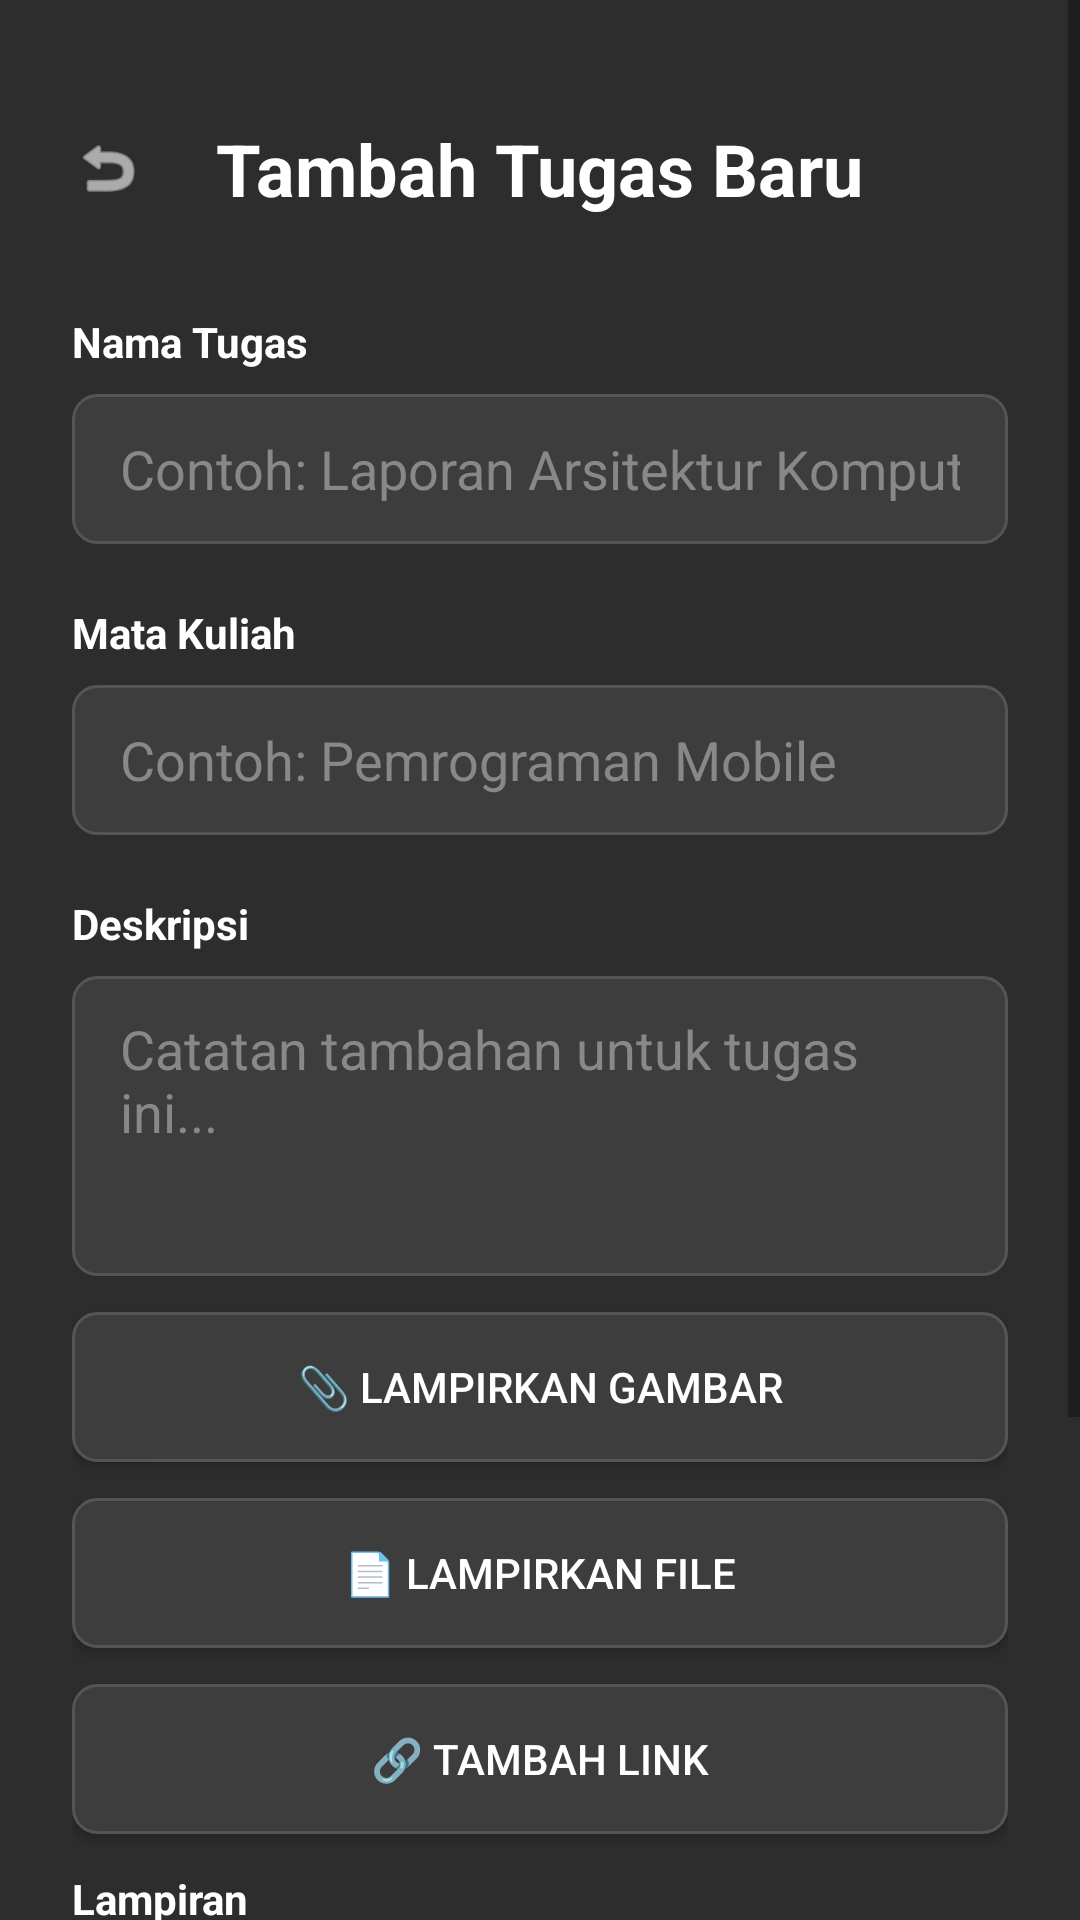

Layout XML and referenced resources for this Android screen:
<!-- AndroidManifest.xml: activity theme Theme.AppCompat.Light.NoActionBar -->
<!-- res/layout/activity_add_task.xml -->
<?xml version="1.0" encoding="utf-8"?>
<ScrollView xmlns:android="http://schemas.android.com/apk/res/android"
    xmlns:app="http://schemas.android.com/apk/res-auto"
    android:layout_width="match_parent"
    android:layout_height="match_parent"
    android:background="#2D2D2D"
    android:fillViewport="true">

    <LinearLayout
        android:layout_width="match_parent"
        android:layout_height="wrap_content"
        android:orientation="vertical"
        android:padding="24dp">

        
        <RelativeLayout
            android:layout_width="match_parent"
            android:layout_height="wrap_content"
            android:layout_marginBottom="32dp"
            android:layout_marginTop="16dp">

            <ImageView
                android:id="@+id/btn_back"
                android:layout_width="24dp"
                android:layout_height="24dp"
                android:layout_alignParentStart="true"
                android:layout_centerVertical="true"
                android:src="@android:drawable/ic_menu_revert"
                app:tint="#FFFFFF"
                android:clickable="true"
                android:focusable="true" />

            <TextView
                android:id="@+id/title"
                android:layout_width="wrap_content"
                android:layout_height="wrap_content"
                android:text="@string/add_task_title"
                android:textColor="#FFFFFF"
                android:textSize="24sp"
                android:textStyle="bold"
                android:layout_centerInParent="true" />

        </RelativeLayout>

        
        <TextView
            android:layout_width="wrap_content"
            android:layout_height="wrap_content"
            android:text="@string/label_task_name"
            android:textColor="#FFFFFF"
            android:textSize="14sp"
            android:textStyle="bold"
            android:layout_marginBottom="8dp" />

        <EditText
            android:id="@+id/et_nama_tugas"
            android:layout_width="match_parent"
            android:layout_height="50dp"
            android:background="@drawable/input_background"
            android:hint="@string/hint_task_name"
            android:textColorHint="#888888"
            android:textColor="#FFFFFF"
            android:paddingStart="16dp"
            android:paddingEnd="16dp"
            android:layout_marginBottom="20dp"
            android:inputType="text" />

        
        <TextView
            android:layout_width="wrap_content"
            android:layout_height="wrap_content"
            android:text="@string/label_course"
            android:textColor="#FFFFFF"
            android:textSize="14sp"
            android:textStyle="bold"
            android:layout_marginBottom="8dp" />

        <EditText
            android:id="@+id/et_mata_kuliah"
            android:layout_width="match_parent"
            android:layout_height="50dp"
            android:background="@drawable/input_background"
            android:hint="@string/hint_course"
            android:textColorHint="#888888"
            android:textColor="#FFFFFF"
            android:paddingStart="16dp"
            android:paddingEnd="16dp"
            android:layout_marginBottom="20dp"
            android:inputType="text" />

        
        <TextView
            android:layout_width="wrap_content"
            android:layout_height="wrap_content"
            android:text="@string/label_description"
            android:textColor="#FFFFFF"
            android:textSize="14sp"
            android:textStyle="bold"
            android:layout_marginBottom="8dp" />

        <EditText
            android:id="@+id/et_deskripsi"
            android:layout_width="match_parent"
            android:layout_height="100dp"
            android:background="@drawable/input_background"
            android:hint="@string/hint_description"
            android:textColorHint="#888888"
            android:textColor="#FFFFFF"
            android:paddingStart="16dp"
            android:paddingEnd="16dp"
            android:paddingTop="12dp"
            android:layout_marginBottom="12dp"
            android:gravity="top"
            android:inputType="textMultiLine"
            android:maxLines="5" />

        
        <Button
            android:id="@+id/btn_attach_image"
            android:layout_width="match_parent"
            android:layout_height="50dp"
            android:text="@string/btn_attach_image"
            android:textColor="#FFFFFF"
            android:textSize="14sp"
            android:background="@drawable/input_background"
            android:layout_marginBottom="12dp" />

        
        <Button
            android:id="@+id/btn_attach_file"
            android:layout_width="match_parent"
            android:layout_height="50dp"
            android:text="@string/btn_attach_file"
            android:textColor="#FFFFFF"
            android:textSize="14sp"
            android:background="@drawable/input_background"
            android:layout_marginBottom="12dp" />

        
        <Button
            android:id="@+id/btn_add_link"
            android:layout_width="match_parent"
            android:layout_height="50dp"
            android:text="@string/btn_add_link"
            android:textColor="#FFFFFF"
            android:textSize="14sp"
            android:background="@drawable/input_background"
            android:layout_marginBottom="12dp" />

        
        <ImageView
            android:id="@+id/iv_preview_image"
            android:layout_width="match_parent"
            android:layout_height="200dp"
            android:layout_marginBottom="20dp"
            android:scaleType="centerCrop"
            android:background="@drawable/input_background"
            android:visibility="gone" />

        
        <TextView
            android:layout_width="wrap_content"
            android:layout_height="wrap_content"
            android:text="@string/label_attachments"
            android:textColor="#FFFFFF"
            android:textSize="14sp"
            android:textStyle="bold"
            android:layout_marginBottom="8dp" />

        <androidx.recyclerview.widget.RecyclerView
            android:id="@+id/rv_attachments"
            android:layout_width="match_parent"
            android:layout_height="wrap_content"
            android:layout_marginBottom="20dp" />

        
        <TextView
            android:layout_width="wrap_content"
            android:layout_height="wrap_content"
            android:text="@string/label_deadline"
            android:textColor="#FFFFFF"
            android:textSize="14sp"
            android:textStyle="bold"
            android:layout_marginBottom="8dp" />

        <RelativeLayout
            android:layout_width="match_parent"
            android:layout_height="50dp"
            android:background="@drawable/date_picker_background"
            android:layout_marginBottom="32dp">

            <TextView
                android:id="@+id/tv_selected_date"
                android:layout_width="wrap_content"
                android:layout_height="wrap_content"
                android:text="@string/date_placeholder"
                android:textColor="#FFFFFF"
                android:textSize="16sp"
                android:layout_centerVertical="true"
                android:paddingStart="16dp"
                android:paddingEnd="16dp" />

            <ImageView
                android:id="@+id/iv_calendar_icon"
                android:layout_width="24dp"
                android:layout_height="24dp"
                android:layout_alignParentEnd="true"
                android:layout_centerVertical="true"
                android:layout_marginEnd="16dp"
                android:src="@android:drawable/ic_menu_my_calendar"
                app:tint="#FFFFFF" />

        </RelativeLayout>

        
        <Button
            android:id="@+id/btn_simpan"
            android:layout_width="match_parent"
            android:layout_height="56dp"
            android:text="@string/btn_save"
            android:textColor="#FFFFFF"
            android:textSize="16sp"
            android:textStyle="bold"
            android:background="@drawable/button_primary"
            android:layout_marginTop="8dp" />

    </LinearLayout>

</ScrollView>
<!-- resources referenced by this layout -->
<resources>
  <!-- drawable input_background (drawable) -->
  <?xml version="1.0" encoding="utf-8"?>
  <shape xmlns:android="http://schemas.android.com/apk/res/android"
      android:shape="rectangle">
      <solid android:color="#3D3D3D" />
      <corners android:radius="8dp" />
      <stroke
          android:width="1dp"
          android:color="#555555" />
  </shape>
  <string name="add_task_title">Tambah Tugas Baru</string>
  <string name="btn_add_link">🔗 Tambah Link</string>
  <string name="btn_attach_file">📄 Lampirkan File</string>
  <string name="btn_attach_image">📎 Lampirkan Gambar</string>
  <string name="btn_save">SIMPAN</string>
  <string name="date_placeholder">Pilih tanggal</string>
  <string name="hint_course">Contoh: Pemrograman Mobile</string>
  <string name="hint_description">Catatan tambahan untuk tugas ini...</string>
  <string name="hint_task_name">Contoh: Laporan Arsitektur Komputer</string>
  <string name="label_attachments">Lampiran</string>
  <string name="label_course">Mata Kuliah</string>
  <string name="label_deadline">Tenggat Waktu</string>
  <string name="label_description">Deskripsi</string>
  <string name="label_task_name">Nama Tugas</string>
</resources>
